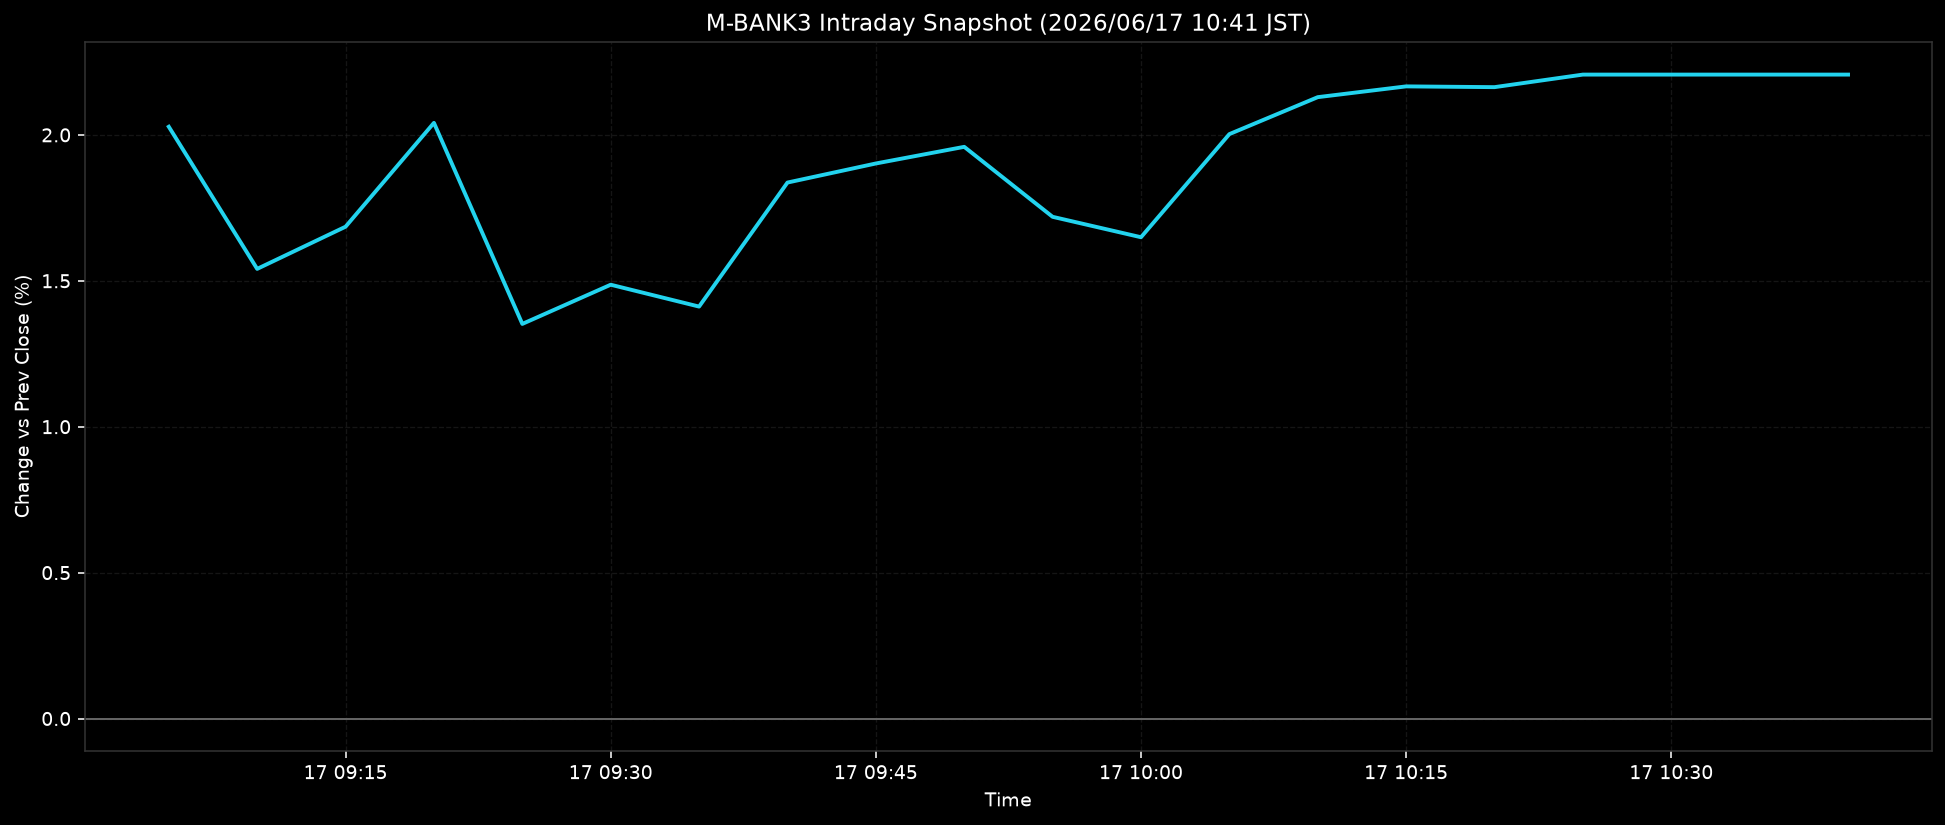

Values plotted in this chart, from the file beside it:
ts, pct
2026-06-17T09:05:00+0900, 2.028
2026-06-17T09:10:00+0900, 1.541
2026-06-17T09:15:00+0900, 1.685
2026-06-17T09:20:00+0900, 2.041
2026-06-17T09:25:00+0900, 1.352
2026-06-17T09:30:00+0900, 1.486
2026-06-17T09:35:00+0900, 1.412
2026-06-17T09:40:00+0900, 1.837
2026-06-17T09:45:00+0900, 1.902
2026-06-17T09:50:00+0900, 1.959
2026-06-17T09:55:00+0900, 1.719
2026-06-17T10:00:00+0900, 1.649
2026-06-17T10:05:00+0900, 2.003
2026-06-17T10:10:00+0900, 2.129
2026-06-17T10:15:00+0900, 2.166
2026-06-17T10:20:00+0900, 2.163
2026-06-17T10:25:00+0900, 2.207
2026-06-17T10:30:00+0900, 2.207
2026-06-17T10:35:00+0900, 2.207
2026-06-17T10:40:00+0900, 2.207
